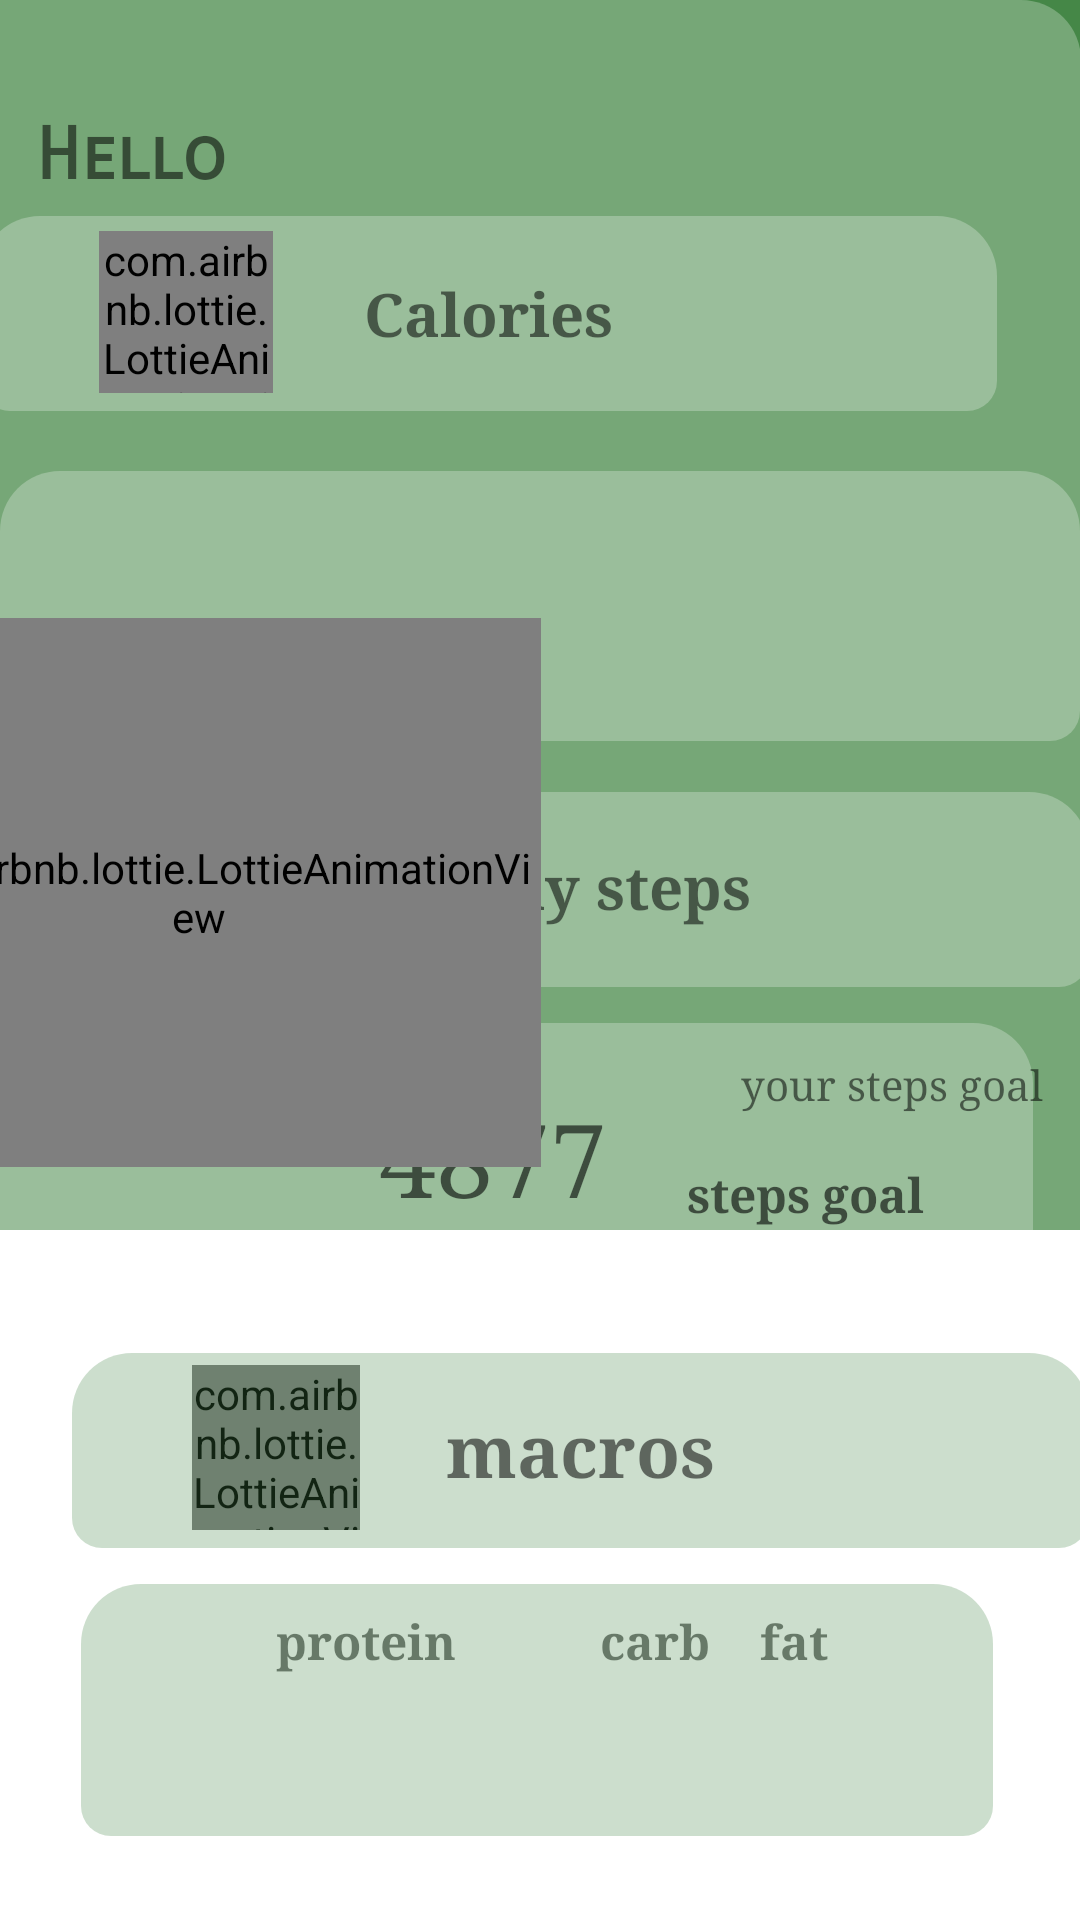

Android layout source for this screen:
<!-- AndroidManifest.xml: application theme Theme.Value -->
<!-- res/layout/home_page_fragment.xml -->
<?xml version="1.0" encoding="utf-8"?>
<androidx.constraintlayout.widget.ConstraintLayout xmlns:android="http://schemas.android.com/apk/res/android"
    xmlns:app="http://schemas.android.com/apk/res-auto"
    xmlns:tools="http://schemas.android.com/tools"
    android:id="@+id/frameLayout4"
    android:layout_width="match_parent"
    android:layout_height="match_parent"
    tools:context=".homePage.HomePageFragment">


    <View
        android:id="@+id/view2"
        android:layout_width="404dp"
        android:layout_height="410dp"
        android:background="@color/value_green"
        app:layout_constraintEnd_toEndOf="parent"
        app:layout_constraintHorizontal_bias="0.0"
        app:layout_constraintStart_toStartOf="parent"
        app:layout_constraintTop_toTopOf="parent" />


    <ImageView
        android:id="@+id/imageView10"
        android:layout_width="393dp"
        android:layout_height="499dp"
        android:src="@drawable/shapes"
        app:layout_constraintEnd_toEndOf="parent"
        app:layout_constraintHorizontal_bias="1.0"
        app:layout_constraintStart_toStartOf="parent"
        app:layout_constraintTop_toTopOf="@+id/view2" />

    <TextView
        android:id="@+id/textView6"
        android:layout_width="339dp"
        android:layout_height="65dp"
        android:layout_marginTop="72dp"
        android:layout_marginEnd="28dp"
        android:background="@drawable/shapes"
        android:fontFamily="serif"
        android:gravity="center"
        android:text="@string/daily_calories_to_reach_the_goal"
        android:textSize="20sp"
        android:textStyle="bold"
        app:layout_constraintEnd_toEndOf="parent"
        app:layout_constraintTop_toTopOf="parent" />

    <TextView
        android:id="@+id/calories_tv"
        android:layout_width="360dp"
        android:layout_height="90dp"
        android:layout_marginTop="20dp"
        android:background="@drawable/shapes"
        android:fontFamily="serif"
        android:gravity="center"
        android:text=""
        android:textSize="34sp"
        app:layout_constraintEnd_toEndOf="parent"
        app:layout_constraintHorizontal_bias="0.363"
        app:layout_constraintStart_toStartOf="parent"
        app:layout_constraintTop_toBottomOf="@+id/textView6" />

    <TextView
        android:id="@+id/textView4"
        android:layout_width="339dp"
        android:layout_height="65dp"
        android:layout_marginStart="24dp"
        android:layout_marginTop="264dp"
        android:background="@drawable/shapes"
        android:fontFamily="serif"
        android:gravity="center"
        android:includeFontPadding="false"
        android:text="@string/daily_steps_to_reach_the_goal"
        android:textSize="20sp"
        android:textStyle="bold"
        app:layout_constraintStart_toStartOf="parent"
        app:layout_constraintTop_toTopOf="@+id/imageView10" />

    <TextView
        android:id="@+id/steps_tv"
        android:layout_width="360dp"
        android:layout_height="90dp"
        android:layout_marginTop="12dp"
        android:layout_marginEnd="16dp"
        android:background="@drawable/shapes"
        android:fontFamily="serif"
        android:gravity="center"
        android:hint="4877"
        android:text=""
        android:textSize="34sp"
        app:layout_constraintEnd_toEndOf="parent"
        app:layout_constraintTop_toBottomOf="@+id/textView4" />

    <TextView
        android:id="@+id/textView7"
        android:layout_width="wrap_content"
        android:layout_height="wrap_content"
        android:layout_marginStart="92dp"
        android:layout_marginTop="20dp"
        android:fontFamily="serif"
        android:text="protein"
        android:textSize="16sp"
        android:textStyle="bold"
        app:layout_constraintStart_toStartOf="parent"
        app:layout_constraintTop_toBottomOf="@+id/textView13" />

    <TextView
        android:id="@+id/textView8"
        android:layout_width="wrap_content"
        android:layout_height="wrap_content"
        android:layout_marginStart="48dp"
        android:layout_marginTop="20dp"

        android:fontFamily="serif"
        android:gravity="center"
        android:text="carb"
        android:textSize="16sp"
        android:textStyle="bold"
        app:layout_constraintStart_toEndOf="@+id/textView7"
        app:layout_constraintTop_toBottomOf="@+id/textView13" />

    <TextView
        android:id="@+id/textView9"
        android:layout_width="wrap_content"
        android:layout_height="wrap_content"
        android:layout_marginTop="20dp"
        android:layout_marginEnd="84dp"

        android:fontFamily="serif"
        android:gravity="center"
        android:text="fat"
        android:textSize="16sp"
        android:textStyle="bold"
        app:layout_constraintEnd_toEndOf="parent"
        app:layout_constraintTop_toBottomOf="@+id/textView13" />

    <TextView
        android:id="@+id/protein_tv"
        android:layout_width="31dp"
        android:layout_height="0dp"
        android:layout_marginStart="104dp"
        android:layout_marginTop="24dp"
        app:layout_constraintStart_toStartOf="parent"
        app:layout_constraintTop_toBottomOf="@+id/textView7" />

    <TextView
        android:id="@+id/carb_tv"
        android:layout_width="31dp"
        android:layout_height="0dp"
        android:layout_marginStart="68dp"
        android:layout_marginTop="24dp"
        app:layout_constraintStart_toEndOf="@+id/protein_tv"
        app:layout_constraintTop_toBottomOf="@+id/textView8" />

    <TextView
        android:id="@+id/fat_tv"
        android:layout_width="31dp"
        android:layout_height="0dp"
        android:layout_marginTop="24dp"
        android:layout_marginEnd="76dp"
        app:layout_constraintEnd_toEndOf="parent"
        app:layout_constraintTop_toBottomOf="@+id/textView9" />

    <com.airbnb.lottie.LottieAnimationView
        android:layout_width="56dp"
        android:layout_height="55dp"
        android:layout_marginStart="40dp"
        android:layout_marginBottom="18dp"
        app:layout_constraintBottom_toTopOf="@+id/view4"
        app:layout_constraintStart_toStartOf="@+id/textView13"
        app:lottie_autoPlay="true"
        app:lottie_loop="false"
        app:lottie_rawRes="@raw/foodcarousel" />

    <com.airbnb.lottie.LottieAnimationView
        android:layout_width="228dp"
        android:layout_height="183dp"
        android:layout_marginTop="69dp"
        android:layout_marginEnd="180dp"
        app:layout_constraintEnd_toEndOf="parent"
        app:layout_constraintTop_toBottomOf="@+id/textView6"
        app:lottie_autoPlay="true"
        app:lottie_loop="false"
        app:lottie_rawRes="@raw/sportrun" />

    <com.airbnb.lottie.LottieAnimationView
        android:layout_width="58dp"
        android:layout_height="54dp"
        android:layout_marginStart="40dp"
        android:layout_marginTop="5dp"
        app:layout_constraintStart_toStartOf="@+id/textView6"
        app:layout_constraintTop_toTopOf="@+id/textView6"
        app:lottie_autoPlay="true"
        app:lottie_loop="false"
        app:lottie_rawRes="@raw/calculator" />

    <TextView

        android:id="@+id/textView13"
        android:layout_width="339dp"
        android:layout_height="65dp"
        android:layout_marginStart="24dp"
        android:layout_marginTop="204dp"
        android:background="@drawable/nav_shape"
        android:fontFamily="serif"
        android:gravity="center"
        android:text="macros"
        android:textSize="24sp"
        android:textStyle="bold"
        app:layout_constraintStart_toStartOf="parent"
        app:layout_constraintTop_toBottomOf="@+id/calories_tv" />

    <TextView
        android:id="@+id/textView"
        android:layout_width="155dp"
        android:layout_height="41dp"
        android:layout_marginStart="220dp"
        android:fontFamily="serif"
        android:gravity="center"
        android:text="@string/steps_goal"
        android:textSize="14sp"
        app:layout_constraintStart_toStartOf="parent"
        app:layout_constraintTop_toTopOf="@+id/steps_tv" />

    <TextView
        android:id="@+id/steps_goalEt"
        android:layout_width="wrap_content"
        android:layout_height="wrap_content"
        android:layout_marginTop="5dp"
        android:layout_marginEnd="52dp"
        android:fontFamily="serif"
        android:hint="steps goal"
        android:textSize="16sp"
        android:textStyle="bold"
        app:layout_constraintEnd_toEndOf="parent"
        app:layout_constraintTop_toBottomOf="@+id/textView" />

    <TextView
        android:id="@+id/textView3"
        android:layout_width="117dp"
        android:layout_height="48dp"
        android:layout_marginStart="12dp"
        android:layout_marginTop="28dp"
        android:fontFamily="sans-serif-smallcaps"
        android:gravity="center|start"
        android:text="@string/hello_username"
        android:textSize="24sp"
        android:textStyle="bold"
        app:layout_constraintStart_toStartOf="parent"
        app:layout_constraintTop_toTopOf="parent" />

    <View
        android:id="@+id/view4"
        android:layout_width="304dp"
        android:layout_height="84dp"
        android:layout_marginTop="12dp"
        android:background="@drawable/nav_shape"
        app:layout_constraintEnd_toEndOf="parent"
        app:layout_constraintHorizontal_bias="0.484"
        app:layout_constraintStart_toStartOf="parent"
        app:layout_constraintTop_toBottomOf="@+id/textView13" />


</androidx.constraintlayout.widget.ConstraintLayout>
<!-- resources referenced by this layout -->
<resources>
  <color name="value_green">#458747</color>
  <!-- drawable nav_shape (drawable) -->
  <?xml version="1.0" encoding="utf-8"?>
  <shape
      android:shape="rectangle"
      xmlns:android="http://schemas.android.com/apk/res/android">
      <corners
          android:topRightRadius="20dip"
          android:topLeftRadius="20dip"
          android:bottomLeftRadius="10dip"
          android:bottomRightRadius="10dip"
          />
      <padding
          android:bottom="7dp"
          android:left="10dp"
          android:right="10dp"
          android:top="7dp"
          />
  
  
      <solid android:color="#45458747"
          />
  
  </shape>
  <!-- drawable shapes (drawable) -->
  <?xml version="1.0" encoding="utf-8"?>
  <shape
      android:shape="rectangle"
      xmlns:android="http://schemas.android.com/apk/res/android">
      <corners
          android:topRightRadius="20dip"
          android:topLeftRadius="20dip"
          android:bottomLeftRadius="10dip"
          android:bottomRightRadius="10dip"
          />
      <padding
          android:bottom="7dp"
          android:left="10dp"
          android:right="10dp"
          android:top="7dp"
          />
      <solid android:color="#43FFFFFF"/>
  
  </shape>
  <string name="daily_calories_to_reach_the_goal">Calories</string>
  <string name="daily_steps_to_reach_the_goal">today steps</string>
  <string name="hello_username">Hello</string>
  <string name="steps_goal">your steps goal</string>
  <style name="Theme.Value" parent="Theme.MaterialComponents.DayNight.NoActionBar">
          
          <item name="colorPrimary">@color/value_green</item>
          <item name="colorPrimaryVariant">@color/value_green</item>
          <item name="colorOnPrimary">@color/value_green</item>
          
          <item name="colorSecondary">@color/value_green</item>
          <item name="colorSecondaryVariant">@color/value_green</item>
          <item name="colorOnSecondary">@color/black</item>
          
          <item name="android:statusBarColor" tools:targetApi="l">?attr/colorPrimaryVariant</item>
          
  
      </style>
  <color name="black">#FF000000</color>
</resources>
